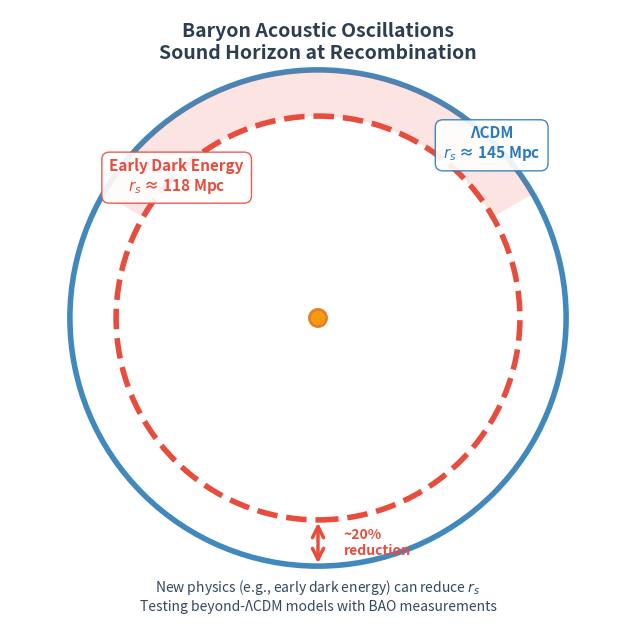

Source code (Python):
#!/usr/bin/env python3
"""
Generate a BAO sound horizon animation showing:
1. Single acoustic wave pulse propagating and freezing
2. How new physics (early dark energy) affects the sound horizon size
"""

import numpy as np
import matplotlib.pyplot as plt
from matplotlib.animation import FuncAnimation, PillowWriter
from matplotlib import patches

# Create figure with white background
fig, ax = plt.subplots(1, 1, figsize=(8, 8), facecolor='white')
ax.set_facecolor('white')

# Set up the plot
ax.set_xlim(-180, 180)
ax.set_ylim(-180, 180)
ax.set_aspect('equal')
ax.axis('off')

# Title
title = ax.text(0.5, 0.98, 'Baryon Acoustic Oscillations\nSound Horizon at Recombination',
                transform=ax.transAxes, ha='center', va='top',
                fontsize=14, weight='bold', color='#2C3E50')

# Subtitle showing physics
subtitle = ax.text(0.5, 0.02, '',
                   transform=ax.transAxes, ha='center', va='bottom',
                   fontsize=10, color='#34495E')

# Speed of sound in baryon-photon plasma (in units of c)
c_s = 1.0 / np.sqrt(3.0)

# Sound horizon sizes
r_LCDM = 145.0  # Standard ΛCDM
r_EDE = 118.0   # With early dark energy (reduced by ~20%)

# Store objects to remove
objects = []

def init():
    """Initialize animation"""
    return []

def animate(frame):
    """Animation function"""
    # Clear previous objects
    for obj in objects:
        obj.remove()
    objects.clear()
    
    if frame < 80:
        # Phase 1: Single wave pulse propagating outward
        t = frame / 80.0  # Normalized time 0 to 1
        
        # Main pulse radius
        r_pulse = t * r_LCDM
        
        # Pulse width (creates a "ring" effect)
        pulse_width = 15.0
        
        # Draw the pulse as a filled ring with gradient
        n_rings = 5
        for i in range(n_rings):
            r_inner = r_pulse - pulse_width * (i / n_rings)
            r_outer = r_pulse - pulse_width * ((i + 1) / n_rings)
            
            if r_outer > 0:
                alpha = 0.5 * (1 - i / n_rings) * (1 - t * 0.3)  # Fade as it expands
                color_val = 0.3 + 0.6 * (i / n_rings)
                
                ring = patches.Wedge((0, 0), r_outer, 0, 360, 
                                    width=r_outer-max(0, r_inner),
                                    facecolor=plt.cm.Blues(color_val),
                                    edgecolor='none', alpha=alpha)
                ax.add_patch(ring)
                objects.append(ring)
        
        # Draw outer edge of pulse
        if r_pulse > 0:
            pulse_edge = patches.Circle((0, 0), r_pulse, fill=False,
                                       edgecolor='#2C7BB6', linewidth=3,
                                       alpha=0.8)
            ax.add_patch(pulse_edge)
            objects.append(pulse_edge)
        
        # Update subtitle
        subtitle.set_text(f'Acoustic wave propagates through baryon-photon fluid\n' +
                         f'Sound speed: $c_s = c/\\sqrt{{3}}$ ≈ 0.58c')
        
    elif frame < 100:
        # Phase 2: Freeze-out (recombination)
        fade_in = (frame - 80) / 20.0
        
        # Show frozen pulse (ΛCDM)
        frozen_pulse = patches.Circle((0, 0), r_LCDM, fill=False,
                                     edgecolor='#2C7BB6', linewidth=4,
                                     alpha=fade_in)
        ax.add_patch(frozen_pulse)
        objects.append(frozen_pulse)
        
        # Subtle shading inside
        for i in range(4):
            r_shade = r_LCDM * (1 - 0.2 * i)
            shade = patches.Circle((0, 0), r_shade, fill=False,
                                  edgecolor='#2C7BB6', linewidth=1.5,
                                  alpha=fade_in * 0.2 * (1 - 0.2 * i))
            ax.add_patch(shade)
            objects.append(shade)
        
        # Update subtitle
        subtitle.set_text('Recombination: photons decouple, acoustic oscillations freeze\n' +
                         'Sound horizon imprinted in matter distribution')
        
    else:
        # Phase 3: Show comparison with new physics
        progress = min(1.0, (frame - 100) / 30.0)
        
        # ΛCDM sound horizon (blue)
        lcdm_circle = patches.Circle((0, 0), r_LCDM, fill=False,
                                    edgecolor='#2C7BB6', linewidth=4,
                                    alpha=0.9)
        ax.add_patch(lcdm_circle)
        objects.append(lcdm_circle)
        
        # ΛCDM label
        if progress > 0.3:
            label_alpha = min(1.0, (progress - 0.3) / 0.2)
            lcdm_label = ax.text(r_LCDM * 0.7, r_LCDM * 0.7, 
                                'ΛCDM\n$r_s$ ≈ 145 Mpc',
                                ha='center', va='center', fontsize=11,
                                color='#2C7BB6', weight='bold',
                                alpha=label_alpha,
                                bbox=dict(boxstyle='round,pad=0.5',
                                        facecolor='white',
                                        edgecolor='#2C7BB6',
                                        alpha=label_alpha * 0.9))
            objects.append(lcdm_label)
        
        # Early Dark Energy sound horizon (smaller, red)
        if progress > 0.5:
            ede_alpha = min(1.0, (progress - 0.5) / 0.3)
            ede_circle = patches.Circle((0, 0), r_EDE, fill=False,
                                       edgecolor='#E74C3C', linewidth=4,
                                       alpha=ede_alpha, linestyle='--')
            ax.add_patch(ede_circle)
            objects.append(ede_circle)
            
            # Shaded region showing reduction
            reduction_wedge = patches.Wedge((0, 0), r_LCDM, 30, 150,
                                          width=r_LCDM - r_EDE,
                                          facecolor='#E74C3C',
                                          alpha=ede_alpha * 0.15,
                                          edgecolor='none')
            ax.add_patch(reduction_wedge)
            objects.append(reduction_wedge)
            
            # EDE label
            if progress > 0.7:
                label_alpha2 = min(1.0, (progress - 0.7) / 0.2)
                ede_label = ax.text(-r_EDE * 0.7, r_EDE * 0.7,
                                   'Early Dark Energy\n$r_s$ ≈ 118 Mpc',
                                   ha='center', va='center', fontsize=11,
                                   color='#E74C3C', weight='bold',
                                   alpha=label_alpha2,
                                   bbox=dict(boxstyle='round,pad=0.5',
                                           facecolor='white',
                                           edgecolor='#E74C3C',
                                           alpha=label_alpha2 * 0.9))
                objects.append(ede_label)
                
                # Arrow showing reduction
                if progress > 0.85:
                    arrow_alpha = min(1.0, (progress - 0.85) / 0.15)
                    arrow = patches.FancyArrowPatch((0, -r_LCDM), (0, -r_EDE),
                                                   arrowstyle='<->', mutation_scale=20,
                                                   color='#E74C3C', linewidth=2.5,
                                                   alpha=arrow_alpha)
                    ax.add_patch(arrow)
                    objects.append(arrow)
                    
                    arrow_label = ax.text(15, -(r_LCDM + r_EDE) / 2, '~20%\nreduction',
                                        ha='left', va='center', fontsize=10,
                                        color='#E74C3C', weight='bold',
                                        alpha=arrow_alpha)
                    objects.append(arrow_label)
        
        # Update subtitle for phase 3
        if progress < 0.5:
            subtitle.set_text('Standard ΛCDM: sound horizon $r_s \\approx 145$ Mpc\n' +
                            'Characteristic scale in galaxy clustering (BAO)')
        else:
            subtitle.set_text('New physics (e.g., early dark energy) can reduce $r_s$\n' +
                            'Testing beyond-ΛCDM models with BAO measurements')
    
    # Add central overdensity (source of perturbation)
    if frame < 80:
        size = 40 * (1.0 + 0.15 * np.sin(2 * np.pi * frame / 15))
    else:
        size = 40
    
    central = patches.Circle((0, 0), 5, fill=True, facecolor='#F39C12',
                           edgecolor='#E67E22', linewidth=2, zorder=10)
    ax.add_patch(central)
    objects.append(central)
    
    return objects + [subtitle]

# Create animation
print("Generating BAO sound horizon animation...")
anim = FuncAnimation(fig, animate, init_func=init, frames=160,
                    interval=60, blit=True)

# Save animation
writer = PillowWriter(fps=18)
anim.save('bao_sound_horizon.gif', writer=writer, dpi=100)
print("Animation saved as bao_sound_horizon.gif")

plt.close()
print("Done!")
